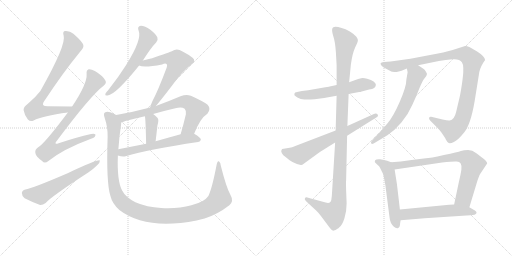
t = 0.00 s
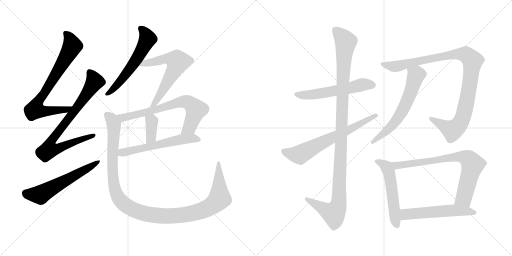
t = 2.81 s
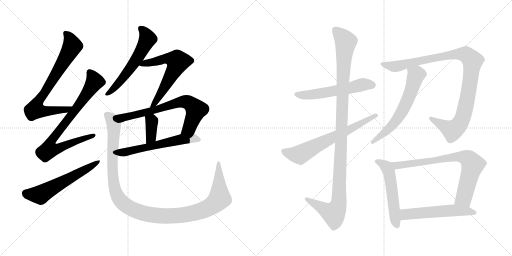
t = 5.62 s
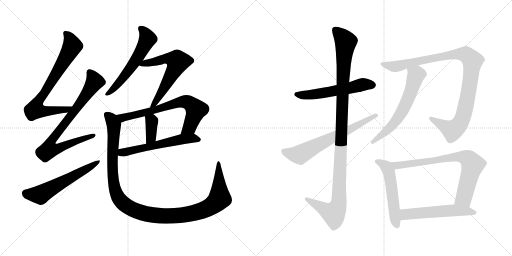
t = 8.43 s
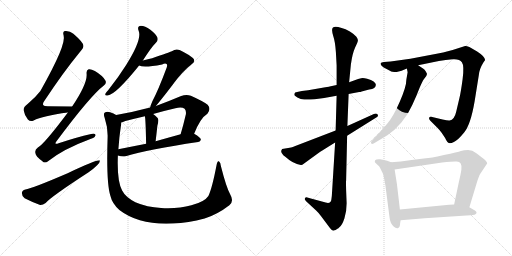
t = 11.24 s
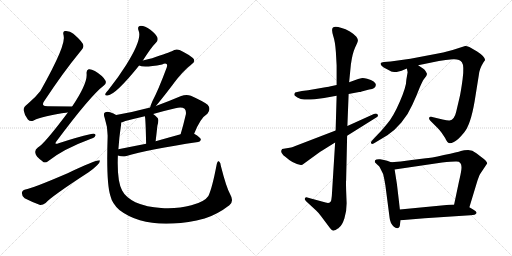
t = 14.05 s

The animated SVG that drew these frames (rendered in a browser with its animation timeline set to each time). Animation: 17 CSS @keyframes rules; one cycle of 14.05 s.

<svg version="1.1" viewBox="0 0 2048 1024" xmlns="http://www.w3.org/2000/svg">
  <g stroke="lightgray" stroke-dasharray="1,1" stroke-width="1" transform="scale(4, 4)">
    <line x1="0" y1="0" x2="256" y2="256"></line>
    <line x1="256" y1="0" x2="0" y2="256"></line>
    <line x1="128" y1="0" x2="128" y2="256"></line>
    <line x1="0" y1="128" x2="256" y2="128"></line>
    <line x1="256" y1="0" x2="512" y2="256"></line>
    <line x1="512" y1="0" x2="256" y2="256"></line>
    <line x1="384" y1="0" x2="384" y2="256"></line>
    <line x1="256" y1="128" x2="512" y2="128"></line>
  </g>
<g transform="scale(1, -1) translate(0, -850)">
   <style type="text/css">
    @keyframes keyframes0 {
      from {
       stroke: black;
       stroke-dashoffset: 751;
       stroke-width: 128;
       }
       71% {
       animation-timing-function: step-end;
       stroke: black;
       stroke-dashoffset: 0;
       stroke-width: 128;
       }
       to {
       stroke: black;
       stroke-width: 1024;
       }
       }
       #make-me-a-hanzi-animation-0 {
         animation: keyframes0 0.861165s both;
         animation-delay: 0.000000s;
         animation-timing-function: linear;
       }
    @keyframes keyframes1 {
      from {
       stroke: black;
       stroke-dashoffset: 798;
       stroke-width: 128;
       }
       72% {
       animation-timing-function: step-end;
       stroke: black;
       stroke-dashoffset: 0;
       stroke-width: 128;
       }
       to {
       stroke: black;
       stroke-width: 1024;
       }
       }
       #make-me-a-hanzi-animation-1 {
         animation: keyframes1 0.899414s both;
         animation-delay: 0.861165s;
         animation-timing-function: linear;
       }
    @keyframes keyframes2 {
      from {
       stroke: black;
       stroke-dashoffset: 585;
       stroke-width: 128;
       }
       66% {
       animation-timing-function: step-end;
       stroke: black;
       stroke-dashoffset: 0;
       stroke-width: 128;
       }
       to {
       stroke: black;
       stroke-width: 1024;
       }
       }
       #make-me-a-hanzi-animation-2 {
         animation: keyframes2 0.726074s both;
         animation-delay: 1.760579s;
         animation-timing-function: linear;
       }
    @keyframes keyframes3 {
      from {
       stroke: black;
       stroke-dashoffset: 581;
       stroke-width: 128;
       }
       65% {
       animation-timing-function: step-end;
       stroke: black;
       stroke-dashoffset: 0;
       stroke-width: 128;
       }
       to {
       stroke: black;
       stroke-width: 1024;
       }
       }
       #make-me-a-hanzi-animation-3 {
         animation: keyframes3 0.722819s both;
         animation-delay: 2.486653s;
         animation-timing-function: linear;
       }
    @keyframes keyframes4 {
      from {
       stroke: black;
       stroke-dashoffset: 619;
       stroke-width: 128;
       }
       67% {
       animation-timing-function: step-end;
       stroke: black;
       stroke-dashoffset: 0;
       stroke-width: 128;
       }
       to {
       stroke: black;
       stroke-width: 1024;
       }
       }
       #make-me-a-hanzi-animation-4 {
         animation: keyframes4 0.753743s both;
         animation-delay: 3.209472s;
         animation-timing-function: linear;
       }
    @keyframes keyframes5 {
      from {
       stroke: black;
       stroke-dashoffset: 702;
       stroke-width: 128;
       }
       70% {
       animation-timing-function: step-end;
       stroke: black;
       stroke-dashoffset: 0;
       stroke-width: 128;
       }
       to {
       stroke: black;
       stroke-width: 1024;
       }
       }
       #make-me-a-hanzi-animation-5 {
         animation: keyframes5 0.821289s both;
         animation-delay: 3.963215s;
         animation-timing-function: linear;
       }
    @keyframes keyframes6 {
      from {
       stroke: black;
       stroke-dashoffset: 369;
       stroke-width: 128;
       }
       55% {
       animation-timing-function: step-end;
       stroke: black;
       stroke-dashoffset: 0;
       stroke-width: 128;
       }
       to {
       stroke: black;
       stroke-width: 1024;
       }
       }
       #make-me-a-hanzi-animation-6 {
         animation: keyframes6 0.550293s both;
         animation-delay: 4.784504s;
         animation-timing-function: linear;
       }
    @keyframes keyframes7 {
      from {
       stroke: black;
       stroke-dashoffset: 579;
       stroke-width: 128;
       }
       65% {
       animation-timing-function: step-end;
       stroke: black;
       stroke-dashoffset: 0;
       stroke-width: 128;
       }
       to {
       stroke: black;
       stroke-width: 1024;
       }
       }
       #make-me-a-hanzi-animation-7 {
         animation: keyframes7 0.721191s both;
         animation-delay: 5.334797s;
         animation-timing-function: linear;
       }
    @keyframes keyframes8 {
      from {
       stroke: black;
       stroke-dashoffset: 1188;
       stroke-width: 128;
       }
       79% {
       animation-timing-function: step-end;
       stroke: black;
       stroke-dashoffset: 0;
       stroke-width: 128;
       }
       to {
       stroke: black;
       stroke-width: 1024;
       }
       }
       #make-me-a-hanzi-animation-8 {
         animation: keyframes8 1.216797s both;
         animation-delay: 6.055988s;
         animation-timing-function: linear;
       }
    @keyframes keyframes9 {
      from {
       stroke: black;
       stroke-dashoffset: 563;
       stroke-width: 128;
       }
       65% {
       animation-timing-function: step-end;
       stroke: black;
       stroke-dashoffset: 0;
       stroke-width: 128;
       }
       to {
       stroke: black;
       stroke-width: 1024;
       }
       }
       #make-me-a-hanzi-animation-9 {
         animation: keyframes9 0.708171s both;
         animation-delay: 7.272785s;
         animation-timing-function: linear;
       }
    @keyframes keyframes10 {
      from {
       stroke: black;
       stroke-dashoffset: 1134;
       stroke-width: 128;
       }
       79% {
       animation-timing-function: step-end;
       stroke: black;
       stroke-dashoffset: 0;
       stroke-width: 128;
       }
       to {
       stroke: black;
       stroke-width: 1024;
       }
       }
       #make-me-a-hanzi-animation-10 {
         animation: keyframes10 1.172852s both;
         animation-delay: 7.980956s;
         animation-timing-function: linear;
       }
    @keyframes keyframes11 {
      from {
       stroke: black;
       stroke-dashoffset: 664;
       stroke-width: 128;
       }
       68% {
       animation-timing-function: step-end;
       stroke: black;
       stroke-dashoffset: 0;
       stroke-width: 128;
       }
       to {
       stroke: black;
       stroke-width: 1024;
       }
       }
       #make-me-a-hanzi-animation-11 {
         animation: keyframes11 0.790365s both;
         animation-delay: 9.153808s;
         animation-timing-function: linear;
       }
    @keyframes keyframes12 {
      from {
       stroke: black;
       stroke-dashoffset: 1027;
       stroke-width: 128;
       }
       77% {
       animation-timing-function: step-end;
       stroke: black;
       stroke-dashoffset: 0;
       stroke-width: 128;
       }
       to {
       stroke: black;
       stroke-width: 1024;
       }
       }
       #make-me-a-hanzi-animation-12 {
         animation: keyframes12 1.085775s both;
         animation-delay: 9.944173s;
         animation-timing-function: linear;
       }
    @keyframes keyframes13 {
      from {
       stroke: black;
       stroke-dashoffset: 617;
       stroke-width: 128;
       }
       67% {
       animation-timing-function: step-end;
       stroke: black;
       stroke-dashoffset: 0;
       stroke-width: 128;
       }
       to {
       stroke: black;
       stroke-width: 1024;
       }
       }
       #make-me-a-hanzi-animation-13 {
         animation: keyframes13 0.752116s both;
         animation-delay: 11.029948s;
         animation-timing-function: linear;
       }
    @keyframes keyframes14 {
      from {
       stroke: black;
       stroke-dashoffset: 539;
       stroke-width: 128;
       }
       64% {
       animation-timing-function: step-end;
       stroke: black;
       stroke-dashoffset: 0;
       stroke-width: 128;
       }
       to {
       stroke: black;
       stroke-width: 1024;
       }
       }
       #make-me-a-hanzi-animation-14 {
         animation: keyframes14 0.688639s both;
         animation-delay: 11.782064s;
         animation-timing-function: linear;
       }
    @keyframes keyframes15 {
      from {
       stroke: black;
       stroke-dashoffset: 767;
       stroke-width: 128;
       }
       71% {
       animation-timing-function: step-end;
       stroke: black;
       stroke-dashoffset: 0;
       stroke-width: 128;
       }
       to {
       stroke: black;
       stroke-width: 1024;
       }
       }
       #make-me-a-hanzi-animation-15 {
         animation: keyframes15 0.874186s both;
         animation-delay: 12.470703s;
         animation-timing-function: linear;
       }
    @keyframes keyframes16 {
      from {
       stroke: black;
       stroke-dashoffset: 554;
       stroke-width: 128;
       }
       64% {
       animation-timing-function: step-end;
       stroke: black;
       stroke-dashoffset: 0;
       stroke-width: 128;
       }
       to {
       stroke: black;
       stroke-width: 1024;
       }
       }
       #make-me-a-hanzi-animation-16 {
         animation: keyframes16 0.700846s both;
         animation-delay: 13.344889s;
         animation-timing-function: linear;
       }
</style>
<path d="M 288.5 424.0 Q 236.5 425.0 191.5 425.0 Q 160.5 425.0 176.5 445.0 Q 251.5 559.0 320.5 643.0 Q 335.5 659.0 333.5 668.0 Q 332.5 681.0 293.5 715.0 Q 278.5 728.0 259.5 726.0 Q 249.5 723.0 254.5 708.0 Q 266.5 672.0 161.5 486.0 Q 142.5 461.0 111.5 435.0 Q 92.5 422.0 94.5 409.0 Q 97.5 390.0 111.5 372.0 Q 121.5 362.0 134.5 368.0 Q 170.5 387.0 271.5 400.0 C 301.5 404.0 318.5 423.0 288.5 424.0 Z" fill="lightgray"></path> 
<path d="M 271.5 400.0 Q 174.5 271.0 151.5 260.0 Q 138.5 251.0 141.5 238.0 Q 142.5 225.0 168.5 206.0 Q 178.5 194.0 193.5 206.0 Q 253.5 254.0 361.5 294.0 Q 380.5 300.0 381.5 308.0 Q 384.5 318.0 364.5 314.0 Q 306.5 301.0 234.5 277.0 Q 213.5 270.0 227.5 287.0 Q 362.5 468.0 415.5 508.0 Q 427.5 518.0 421.5 528.0 Q 411.5 547.0 379.5 566.0 Q 363.5 575.0 354.5 573.0 Q 344.5 569.0 346.5 554.0 Q 349.5 515.0 288.5 424.0 L 271.5 400.0 Z" fill="lightgray"></path> 
<path d="M 101.5 92.0 Q 88.5 89.0 87.5 78.0 Q 87.5 65.0 98.5 57.0 Q 123.5 44.0 160.5 30.0 Q 170.5 29.0 182.5 38.0 Q 206.5 65.0 354.5 161.0 Q 373.5 174.0 388.5 189.0 Q 400.5 199.0 399.5 208.0 Q 392.5 214.0 270.5 157.0 Q 128.5 96.0 101.5 92.0 Z" fill="lightgray"></path> 
<path d="M 571.5 608.0 Q 604.5 660.0 624.5 680.0 Q 633.5 689.0 629.5 700.0 Q 625.5 712.0 601.5 731.0 Q 579.5 747.0 563.5 747.0 Q 547.5 746.0 554.5 727.0 Q 569.5 694.0 504.5 590.0 Q 474.5 542.0 432.5 489.0 Q 423.5 480.0 421.5 475.0 Q 418.5 466.0 430.5 468.0 Q 463.5 472.0 556.5 588.0 L 571.5 608.0 Z" fill="lightgray"></path> 
<path d="M 623.5 426.0 Q 642.5 448.0 688.5 508.0 Q 727.5 563.0 766.5 593.0 Q 784.5 605.0 771.5 618.0 Q 758.5 630.0 718.5 650.0 Q 702.5 656.0 687.5 645.0 Q 678.5 641.0 608.5 617.0 Q 592.5 613.0 571.5 608.0 C 542.5 601.0 527.5 596.0 556.5 588.0 Q 574.5 578.0 648.5 592.0 Q 660.5 598.0 666.5 594.0 Q 670.5 590.0 666.5 579.0 Q 632.5 488.0 609.5 445.0 Q 602.5 429.0 600.5 420.0 C 591.5 391.0 604.5 403.0 623.5 426.0 Z" fill="lightgray"></path> 
<path d="M 776.5 315.0 Q 801.5 378.0 829.5 395.0 Q 845.5 414.0 830.5 431.0 Q 814.5 444.0 763.5 467.0 Q 745.5 474.0 724.5 466.0 Q 672.5 444.0 623.5 426.0 L 600.5 420.0 Q 533.5 402.0 464.5 390.0 C 434.5 385.0 456.5 351.0 484.5 360.0 Q 490.5 361.0 501.5 366.0 Q 540.5 376.0 579.5 385.0 L 612.5 394.0 Q 657.5 407.0 701.5 417.0 Q 726.5 424.0 738.5 415.0 Q 745.5 408.0 743.5 393.0 Q 733.5 350.0 722.5 313.0 C 714.5 284.0 764.5 287.0 776.5 315.0 Z" fill="lightgray"></path> 
<path d="M 579.5 385.0 Q 582.5 376.0 584.5 275.0 C 585.5 245.0 619.5 255.0 622.5 285.0 Q 626.5 319.0 629.5 347.0 Q 636.5 371.0 630.5 378.0 Q 621.5 388.0 612.5 394.0 C 588.5 411.0 573.5 414.0 579.5 385.0 Z" fill="lightgray"></path> 
<path d="M 471.5 228.0 Q 489.5 222.0 502.5 225.0 Q 593.5 252.0 792.5 282.0 Q 802.5 283.0 803.5 292.0 Q 803.5 299.0 776.5 315.0 C 762.5 324.0 751.5 321.0 722.5 313.0 Q 668.5 298.0 622.5 285.0 L 584.5 275.0 Q 523.5 263.0 473.5 253.0 C 444.5 247.0 442.5 236.0 471.5 228.0 Z" fill="lightgray"></path> 
<path d="M 921.5 71.0 Q 905.5 99.0 883.5 186.0 Q 882.5 201.0 875.5 205.0 Q 869.5 208.0 866.5 191.0 Q 848.5 97.0 833.5 66.0 Q 817.5 42.0 765.5 29.0 Q 711.5 14.0 644.5 18.0 Q 587.5 21.0 541.5 41.0 Q 501.5 62.0 488.5 88.0 Q 467.5 127.0 471.5 228.0 L 473.5 253.0 Q 476.5 301.0 484.5 353.0 Q 484.5 357.0 484.5 360.0 C 486.5 380.0 486.5 380.0 464.5 390.0 Q 454.5 397.0 440.5 401.0 Q 427.5 405.0 419.5 400.0 Q 412.5 396.0 418.5 379.0 Q 431.5 340.0 430.5 303.0 Q 424.5 119.0 441.5 67.0 Q 448.5 36.0 477.5 10.0 Q 582.5 -71.0 786.5 -32.0 Q 801.5 -28.0 818.5 -24.0 Q 869.5 -8.0 917.5 29.0 Q 936.5 45.0 921.5 71.0 Z" fill="lightgray"></path> 
<path d="M 1346.5 510.0 L 1318.5 504.0 Q 1317.5 503.0 1278.5 497.0 L 1232.5 489.0 L 1207.5 486.0 L 1188.5 482.0 Q 1178.5 481.0 1177.5 475.0 Q 1175.5 469.0 1182.5 465.0 Q 1188.5 459.0 1198.5 456.0 Q 1209.5 449.0 1258.5 453.0 L 1296.5 458.0 L 1346.5 467.0 L 1394.5 474.0 L 1436.5 482.0 Q 1442.5 482.0 1446.5 484.0 L 1476.5 492.0 Q 1503.5 495.0 1503.5 511.0 Q 1503.5 517.0 1494.5 524.0 Q 1485.5 531.0 1468.5 535.0 Q 1452.5 539.0 1444.5 537.0 L 1432.5 534.0 L 1396.5 521.0 L 1346.5 510.0 Z" fill="lightgray"></path> 
<path d="M 1328.5 731.0 Q 1327.5 724.0 1333.5 704.0 Q 1340.5 684.0 1343.5 642.0 L 1346.5 588.0 L 1346.5 510.0 L 1346.5 467.0 L 1342.5 328.0 L 1340.5 280.0 L 1328.5 86.0 Q 1327.5 64.0 1325.5 52.0 Q 1323.5 34.0 1302.5 40.0 L 1232.5 59.0 Q 1222.5 64.0 1219.5 56.0 Q 1216.5 52.0 1225.5 44.0 L 1264.5 8.0 Q 1271.5 2.0 1284.5 -15.0 L 1320.5 -63.0 Q 1329.5 -75.0 1335.5 -72.0 L 1342.5 -70.0 L 1349.5 -65.0 Q 1351.5 -65.0 1357.5 -59.0 Q 1368.5 -51.0 1377.5 -24.0 Q 1386.5 2.0 1386.5 37.0 L 1384.5 89.0 Q 1383.5 124.0 1384.5 129.0 L 1388.5 307.0 L 1389.5 346.0 L 1394.5 474.0 L 1396.5 521.0 L 1403.5 592.0 Q 1409.5 636.0 1420.5 660.0 Q 1431.5 683.0 1431.5 688.0 Q 1432.5 693.0 1425.5 703.0 Q 1418.5 712.0 1399.5 724.0 Q 1381.5 735.0 1366.5 738.0 Q 1328.5 751.0 1328.5 731.0 Z" fill="lightgray"></path> 
<path d="M 1342.5 328.0 L 1178.5 265.0 Q 1171.5 261.0 1164.5 260.0 L 1128.5 254.0 L 1125.5 248.0 Q 1123.5 245.0 1127.5 237.0 Q 1131.5 229.0 1142.5 222.0 Q 1171.5 195.0 1203.5 190.0 Q 1208.5 189.0 1213.5 194.0 L 1279.5 242.0 L 1340.5 280.0 L 1388.5 307.0 L 1503.5 379.0 Q 1515.5 385.0 1510.5 392.0 Q 1505.5 398.0 1495.5 394.0 L 1389.5 346.0 L 1342.5 328.0 Z" fill="lightgray"></path> 
<path d="M 1672.5 589.0 L 1755.5 606.0 Q 1782.5 611.0 1810.5 613.0 Q 1838.5 615.0 1847.5 601.0 Q 1857.5 587.0 1850.5 534.0 Q 1843.5 481.0 1837.5 457.0 L 1824.5 402.0 Q 1817.5 371.0 1798.5 368.0 Q 1791.5 367.0 1770.5 372.0 L 1724.5 383.0 Q 1718.5 384.0 1716.5 379.0 Q 1714.5 374.0 1720.5 368.0 L 1748.5 340.0 Q 1760.5 328.0 1766.5 319.0 L 1780.5 298.0 Q 1789.5 278.0 1796.5 278.0 Q 1800.5 275.0 1815.5 282.0 Q 1830.5 288.0 1856.5 320.0 Q 1882.5 351.0 1898.5 445.0 L 1915.5 551.0 Q 1917.5 574.0 1933.5 600.0 L 1940.5 610.0 Q 1939.5 624.0 1908.5 644.0 L 1877.5 662.0 Q 1864.5 667.0 1860.5 666.0 L 1810.5 650.0 L 1772.5 640.0 Q 1744.5 634.0 1704.5 627.0 L 1641.5 615.0 L 1562.5 604.0 L 1535.5 602.0 Q 1524.5 600.0 1522.5 597.0 Q 1521.5 594.0 1525.5 588.0 Q 1530.5 581.0 1546.5 574.0 L 1561.5 566.0 Q 1565.5 562.0 1586.5 562.0 L 1606.5 567.0 L 1627.5 576.0 L 1672.5 589.0 Z" fill="lightgray"></path> 
<path d="M 1630.5 561.0 L 1625.5 532.0 Q 1625.5 504.0 1599.5 444.0 Q 1573.5 384.0 1549.5 356.0 Q 1526.5 327.0 1501.5 302.0 L 1488.5 288.0 Q 1481.5 281.0 1484.5 277.0 Q 1487.5 272.0 1494.5 276.0 L 1549.5 309.0 Q 1578.5 328.0 1605.5 360.0 Q 1632.5 392.0 1649.5 431.0 Q 1667.5 470.0 1678.5 499.0 Q 1690.5 527.0 1694.5 532.0 L 1704.5 545.0 Q 1708.5 551.0 1707.5 556.0 L 1702.5 565.0 Q 1698.5 572.0 1693.5 575.0 L 1672.5 589.0 C 1647.5 606.0 1621.5 605.0 1627.5 576.0 L 1630.5 561.0 Z" fill="lightgray"></path> 
<path d="M 1564.5 201.0 L 1548.5 207.0 Q 1537.5 211.0 1520.5 213.0 Q 1504.5 214.0 1500.5 209.0 Q 1498.5 204.0 1499.5 201.0 L 1508.5 192.0 Q 1518.5 184.0 1519.5 180.0 L 1532.5 154.0 Q 1537.5 134.0 1541.5 109.0 L 1558.5 -22.0 Q 1560.5 -42.0 1574.5 -56.0 Q 1584.5 -65.0 1592.5 -62.0 Q 1599.5 -61.0 1600.5 -43.0 L 1602.5 -31.0 L 1599.5 12.0 L 1594.5 56.0 Q 1588.5 116.0 1578.5 172.0 C 1574.5 197.0 1574.5 197.0 1564.5 201.0 Z" fill="lightgray"></path> 
<path d="M 1877.5 21.0 L 1907.5 120.0 Q 1915.5 146.0 1920.5 154.0 L 1948.5 196.0 Q 1948.5 203.0 1935.5 214.0 L 1905.5 237.0 Q 1889.5 250.0 1872.5 250.0 Q 1855.5 250.0 1843.5 246.0 Q 1832.5 242.0 1775.5 230.0 Q 1719.5 217.0 1703.5 217.0 L 1646.5 210.0 Q 1600.5 202.0 1564.5 201.0 C 1534.5 200.0 1548.5 168.0 1578.5 172.0 L 1768.5 200.0 Q 1814.5 205.0 1826.5 204.0 Q 1849.5 204.0 1845.5 172.0 Q 1843.5 156.0 1835.5 122.0 L 1816.5 32.0 C 1810.5 3.0 1868.5 -8.0 1877.5 21.0 Z" fill="lightgray"></path> 
<path d="M 1698.5 -23.0 L 1881.5 -11.0 Q 1902.5 -10.0 1905.5 -3.0 Q 1909.5 3.0 1892.5 12.0 L 1877.5 21.0 L 1816.5 32.0 L 1796.5 31.0 L 1599.5 12.0 C 1569.5 9.0 1572.5 -33.0 1602.5 -31.0 L 1698.5 -23.0 Z" fill="lightgray"></path> 
      <clipPath id="make-me-a-hanzi-clip-0">
      <path d="M 288.5 424.0 Q 236.5 425.0 191.5 425.0 Q 160.5 425.0 176.5 445.0 Q 251.5 559.0 320.5 643.0 Q 335.5 659.0 333.5 668.0 Q 332.5 681.0 293.5 715.0 Q 278.5 728.0 259.5 726.0 Q 249.5 723.0 254.5 708.0 Q 266.5 672.0 161.5 486.0 Q 142.5 461.0 111.5 435.0 Q 92.5 422.0 94.5 409.0 Q 97.5 390.0 111.5 372.0 Q 121.5 362.0 134.5 368.0 Q 170.5 387.0 271.5 400.0 C 301.5 404.0 318.5 423.0 288.5 424.0 Z" fill="lightgray"></path>
      </clipPath>
      <path clip-path="url(#make-me-a-hanzi-clip-0)" d="M 264.5 715.0 L 283.5 687.0 L 287.5 661.0 L 146.5 432.0 L 140.5 411.0 L 166.5 405.0 L 259.5 409.0 L 281.5 420.0 " fill="none" id="make-me-a-hanzi-animation-0" stroke-dasharray="623 1246" stroke-linecap="round"></path>

      <clipPath id="make-me-a-hanzi-clip-1">
      <path d="M 271.5 400.0 Q 174.5 271.0 151.5 260.0 Q 138.5 251.0 141.5 238.0 Q 142.5 225.0 168.5 206.0 Q 178.5 194.0 193.5 206.0 Q 253.5 254.0 361.5 294.0 Q 380.5 300.0 381.5 308.0 Q 384.5 318.0 364.5 314.0 Q 306.5 301.0 234.5 277.0 Q 213.5 270.0 227.5 287.0 Q 362.5 468.0 415.5 508.0 Q 427.5 518.0 421.5 528.0 Q 411.5 547.0 379.5 566.0 Q 363.5 575.0 354.5 573.0 Q 344.5 569.0 346.5 554.0 Q 349.5 515.0 288.5 424.0 L 271.5 400.0 Z" fill="lightgray"></path>
      </clipPath>
      <path clip-path="url(#make-me-a-hanzi-clip-1)" d="M 359.5 561.0 L 378.5 524.0 L 317.5 432.0 L 211.5 296.0 L 203.5 258.0 L 236.5 257.0 L 373.5 308.0 " fill="none" id="make-me-a-hanzi-animation-1" stroke-dasharray="670 1340" stroke-linecap="round"></path>

      <clipPath id="make-me-a-hanzi-clip-2">
      <path d="M 101.5 92.0 Q 88.5 89.0 87.5 78.0 Q 87.5 65.0 98.5 57.0 Q 123.5 44.0 160.5 30.0 Q 170.5 29.0 182.5 38.0 Q 206.5 65.0 354.5 161.0 Q 373.5 174.0 388.5 189.0 Q 400.5 199.0 399.5 208.0 Q 392.5 214.0 270.5 157.0 Q 128.5 96.0 101.5 92.0 Z" fill="lightgray"></path>
      </clipPath>
      <path clip-path="url(#make-me-a-hanzi-clip-2)" d="M 103.5 77.0 L 161.5 71.0 L 397.5 204.0 " fill="none" id="make-me-a-hanzi-animation-2" stroke-dasharray="457 914" stroke-linecap="round"></path>

      <clipPath id="make-me-a-hanzi-clip-3">
      <path d="M 571.5 608.0 Q 604.5 660.0 624.5 680.0 Q 633.5 689.0 629.5 700.0 Q 625.5 712.0 601.5 731.0 Q 579.5 747.0 563.5 747.0 Q 547.5 746.0 554.5 727.0 Q 569.5 694.0 504.5 590.0 Q 474.5 542.0 432.5 489.0 Q 423.5 480.0 421.5 475.0 Q 418.5 466.0 430.5 468.0 Q 463.5 472.0 556.5 588.0 L 571.5 608.0 Z" fill="lightgray"></path>
      </clipPath>
      <path clip-path="url(#make-me-a-hanzi-clip-3)" d="M 563.5 735.0 L 581.5 716.0 L 590.5 695.0 L 574.5 662.0 L 504.5 553.0 L 450.5 491.0 L 428.5 475.0 " fill="none" id="make-me-a-hanzi-animation-3" stroke-dasharray="453 906" stroke-linecap="round"></path>

      <clipPath id="make-me-a-hanzi-clip-4">
      <path d="M 623.5 426.0 Q 642.5 448.0 688.5 508.0 Q 727.5 563.0 766.5 593.0 Q 784.5 605.0 771.5 618.0 Q 758.5 630.0 718.5 650.0 Q 702.5 656.0 687.5 645.0 Q 678.5 641.0 608.5 617.0 Q 592.5 613.0 571.5 608.0 C 542.5 601.0 527.5 596.0 556.5 588.0 Q 574.5 578.0 648.5 592.0 Q 660.5 598.0 666.5 594.0 Q 670.5 590.0 666.5 579.0 Q 632.5 488.0 609.5 445.0 Q 602.5 429.0 600.5 420.0 C 591.5 391.0 604.5 403.0 623.5 426.0 Z" fill="lightgray"></path>
      </clipPath>
      <path clip-path="url(#make-me-a-hanzi-clip-4)" d="M 562.5 592.0 L 634.5 605.0 L 662.5 616.0 L 689.5 614.0 L 710.5 604.0 L 698.5 572.0 L 646.5 480.0 L 605.5 424.0 " fill="none" id="make-me-a-hanzi-animation-4" stroke-dasharray="491 982" stroke-linecap="round"></path>

      <clipPath id="make-me-a-hanzi-clip-5">
      <path d="M 776.5 315.0 Q 801.5 378.0 829.5 395.0 Q 845.5 414.0 830.5 431.0 Q 814.5 444.0 763.5 467.0 Q 745.5 474.0 724.5 466.0 Q 672.5 444.0 623.5 426.0 L 600.5 420.0 Q 533.5 402.0 464.5 390.0 C 434.5 385.0 456.5 351.0 484.5 360.0 Q 490.5 361.0 501.5 366.0 Q 540.5 376.0 579.5 385.0 L 612.5 394.0 Q 657.5 407.0 701.5 417.0 Q 726.5 424.0 738.5 415.0 Q 745.5 408.0 743.5 393.0 Q 733.5 350.0 722.5 313.0 C 714.5 284.0 764.5 287.0 776.5 315.0 Z" fill="lightgray"></path>
      </clipPath>
      <path clip-path="url(#make-me-a-hanzi-clip-5)" d="M 472.5 388.0 L 491.5 379.0 L 631.5 413.0 L 725.5 443.0 L 750.5 441.0 L 784.5 411.0 L 758.5 341.0 L 729.5 318.0 " fill="none" id="make-me-a-hanzi-animation-5" stroke-dasharray="574 1148" stroke-linecap="round"></path>

      <clipPath id="make-me-a-hanzi-clip-6">
      <path d="M 579.5 385.0 Q 582.5 376.0 584.5 275.0 C 585.5 245.0 619.5 255.0 622.5 285.0 Q 626.5 319.0 629.5 347.0 Q 636.5 371.0 630.5 378.0 Q 621.5 388.0 612.5 394.0 C 588.5 411.0 573.5 414.0 579.5 385.0 Z" fill="lightgray"></path>
      </clipPath>
      <path clip-path="url(#make-me-a-hanzi-clip-6)" d="M 585.5 384.0 L 607.5 361.0 L 604.5 301.0 L 587.5 289.0 " fill="none" id="make-me-a-hanzi-animation-6" stroke-dasharray="241 482" stroke-linecap="round"></path>

      <clipPath id="make-me-a-hanzi-clip-7">
      <path d="M 471.5 228.0 Q 489.5 222.0 502.5 225.0 Q 593.5 252.0 792.5 282.0 Q 802.5 283.0 803.5 292.0 Q 803.5 299.0 776.5 315.0 C 762.5 324.0 751.5 321.0 722.5 313.0 Q 668.5 298.0 622.5 285.0 L 584.5 275.0 Q 523.5 263.0 473.5 253.0 C 444.5 247.0 442.5 236.0 471.5 228.0 Z" fill="lightgray"></path>
      </clipPath>
      <path clip-path="url(#make-me-a-hanzi-clip-7)" d="M 481.5 233.0 L 488.5 240.0 L 729.5 293.0 L 775.5 297.0 L 794.5 291.0 " fill="none" id="make-me-a-hanzi-animation-7" stroke-dasharray="451 902" stroke-linecap="round"></path>

      <clipPath id="make-me-a-hanzi-clip-8">
      <path d="M 921.5 71.0 Q 905.5 99.0 883.5 186.0 Q 882.5 201.0 875.5 205.0 Q 869.5 208.0 866.5 191.0 Q 848.5 97.0 833.5 66.0 Q 817.5 42.0 765.5 29.0 Q 711.5 14.0 644.5 18.0 Q 587.5 21.0 541.5 41.0 Q 501.5 62.0 488.5 88.0 Q 467.5 127.0 471.5 228.0 L 473.5 253.0 Q 476.5 301.0 484.5 353.0 Q 484.5 357.0 484.5 360.0 C 486.5 380.0 486.5 380.0 464.5 390.0 Q 454.5 397.0 440.5 401.0 Q 427.5 405.0 419.5 400.0 Q 412.5 396.0 418.5 379.0 Q 431.5 340.0 430.5 303.0 Q 424.5 119.0 441.5 67.0 Q 448.5 36.0 477.5 10.0 Q 582.5 -71.0 786.5 -32.0 Q 801.5 -28.0 818.5 -24.0 Q 869.5 -8.0 917.5 29.0 Q 936.5 45.0 921.5 71.0 Z" fill="lightgray"></path>
      </clipPath>
      <path clip-path="url(#make-me-a-hanzi-clip-8)" d="M 427.5 391.0 L 447.5 371.0 L 455.5 350.0 L 448.5 205.0 L 457.5 102.0 L 472.5 60.0 L 484.5 44.0 L 530.5 12.0 L 590.5 -7.0 L 680.5 -14.0 L 770.5 -3.0 L 835.5 20.0 L 878.5 56.0 L 874.5 199.0 " fill="none" id="make-me-a-hanzi-animation-8" stroke-dasharray="1060 2120" stroke-linecap="round"></path>

      <clipPath id="make-me-a-hanzi-clip-9">
      <path d="M 1346.5 510.0 L 1318.5 504.0 Q 1317.5 503.0 1278.5 497.0 L 1232.5 489.0 L 1207.5 486.0 L 1188.5 482.0 Q 1178.5 481.0 1177.5 475.0 Q 1175.5 469.0 1182.5 465.0 Q 1188.5 459.0 1198.5 456.0 Q 1209.5 449.0 1258.5 453.0 L 1296.5 458.0 L 1346.5 467.0 L 1394.5 474.0 L 1436.5 482.0 Q 1442.5 482.0 1446.5 484.0 L 1476.5 492.0 Q 1503.5 495.0 1503.5 511.0 Q 1503.5 517.0 1494.5 524.0 Q 1485.5 531.0 1468.5 535.0 Q 1452.5 539.0 1444.5 537.0 L 1432.5 534.0 L 1396.5 521.0 L 1346.5 510.0 Z" fill="lightgray"></path>
      </clipPath>
      <path clip-path="url(#make-me-a-hanzi-clip-9)" d="M 1186.5 473.0 L 1243.5 471.0 L 1450.5 512.0 L 1489.5 511.0 " fill="none" id="make-me-a-hanzi-animation-9" stroke-dasharray="435 870" stroke-linecap="round"></path>

      <clipPath id="make-me-a-hanzi-clip-10">
      <path d="M 1328.5 731.0 Q 1327.5 724.0 1333.5 704.0 Q 1340.5 684.0 1343.5 642.0 L 1346.5 588.0 L 1346.5 510.0 L 1346.5 467.0 L 1342.5 328.0 L 1340.5 280.0 L 1328.5 86.0 Q 1327.5 64.0 1325.5 52.0 Q 1323.5 34.0 1302.5 40.0 L 1232.5 59.0 Q 1222.5 64.0 1219.5 56.0 Q 1216.5 52.0 1225.5 44.0 L 1264.5 8.0 Q 1271.5 2.0 1284.5 -15.0 L 1320.5 -63.0 Q 1329.5 -75.0 1335.5 -72.0 L 1342.5 -70.0 L 1349.5 -65.0 Q 1351.5 -65.0 1357.5 -59.0 Q 1368.5 -51.0 1377.5 -24.0 Q 1386.5 2.0 1386.5 37.0 L 1384.5 89.0 Q 1383.5 124.0 1384.5 129.0 L 1388.5 307.0 L 1389.5 346.0 L 1394.5 474.0 L 1396.5 521.0 L 1403.5 592.0 Q 1409.5 636.0 1420.5 660.0 Q 1431.5 683.0 1431.5 688.0 Q 1432.5 693.0 1425.5 703.0 Q 1418.5 712.0 1399.5 724.0 Q 1381.5 735.0 1366.5 738.0 Q 1328.5 751.0 1328.5 731.0 Z" fill="lightgray"></path>
      </clipPath>
      <path clip-path="url(#make-me-a-hanzi-clip-10)" d="M 1340.5 731.0 L 1383.5 683.0 L 1370.5 518.0 L 1355.5 42.0 L 1348.5 16.0 L 1334.5 -4.0 L 1227.5 52.0 " fill="none" id="make-me-a-hanzi-animation-10" stroke-dasharray="1006 2012" stroke-linecap="round"></path>

      <clipPath id="make-me-a-hanzi-clip-11">
      <path d="M 1342.5 328.0 L 1178.5 265.0 Q 1171.5 261.0 1164.5 260.0 L 1128.5 254.0 L 1125.5 248.0 Q 1123.5 245.0 1127.5 237.0 Q 1131.5 229.0 1142.5 222.0 Q 1171.5 195.0 1203.5 190.0 Q 1208.5 189.0 1213.5 194.0 L 1279.5 242.0 L 1340.5 280.0 L 1388.5 307.0 L 1503.5 379.0 Q 1515.5 385.0 1510.5 392.0 Q 1505.5 398.0 1495.5 394.0 L 1389.5 346.0 L 1342.5 328.0 Z" fill="lightgray"></path>
      </clipPath>
      <path clip-path="url(#make-me-a-hanzi-clip-11)" d="M 1135.5 247.0 L 1148.5 239.0 L 1198.5 231.0 L 1502.5 388.0 " fill="none" id="make-me-a-hanzi-animation-11" stroke-dasharray="536 1072" stroke-linecap="round"></path>

      <clipPath id="make-me-a-hanzi-clip-12">
      <path d="M 1672.5 589.0 L 1755.5 606.0 Q 1782.5 611.0 1810.5 613.0 Q 1838.5 615.0 1847.5 601.0 Q 1857.5 587.0 1850.5 534.0 Q 1843.5 481.0 1837.5 457.0 L 1824.5 402.0 Q 1817.5 371.0 1798.5 368.0 Q 1791.5 367.0 1770.5 372.0 L 1724.5 383.0 Q 1718.5 384.0 1716.5 379.0 Q 1714.5 374.0 1720.5 368.0 L 1748.5 340.0 Q 1760.5 328.0 1766.5 319.0 L 1780.5 298.0 Q 1789.5 278.0 1796.5 278.0 Q 1800.5 275.0 1815.5 282.0 Q 1830.5 288.0 1856.5 320.0 Q 1882.5 351.0 1898.5 445.0 L 1915.5 551.0 Q 1917.5 574.0 1933.5 600.0 L 1940.5 610.0 Q 1939.5 624.0 1908.5 644.0 L 1877.5 662.0 Q 1864.5 667.0 1860.5 666.0 L 1810.5 650.0 L 1772.5 640.0 Q 1744.5 634.0 1704.5 627.0 L 1641.5 615.0 L 1562.5 604.0 L 1535.5 602.0 Q 1524.5 600.0 1522.5 597.0 Q 1521.5 594.0 1525.5 588.0 Q 1530.5 581.0 1546.5 574.0 L 1561.5 566.0 Q 1565.5 562.0 1586.5 562.0 L 1606.5 567.0 L 1627.5 576.0 L 1672.5 589.0 Z" fill="lightgray"></path>
      </clipPath>
      <path clip-path="url(#make-me-a-hanzi-clip-12)" d="M 1530.5 595.0 L 1579.5 584.0 L 1808.5 632.0 L 1840.5 634.0 L 1862.5 632.0 L 1884.5 614.0 L 1889.5 596.0 L 1866.5 440.0 L 1850.5 377.0 L 1835.5 350.0 L 1809.5 328.0 L 1723.5 375.0 " fill="none" id="make-me-a-hanzi-animation-12" stroke-dasharray="899 1798" stroke-linecap="round"></path>

      <clipPath id="make-me-a-hanzi-clip-13">
      <path d="M 1630.5 561.0 L 1625.5 532.0 Q 1625.5 504.0 1599.5 444.0 Q 1573.5 384.0 1549.5 356.0 Q 1526.5 327.0 1501.5 302.0 L 1488.5 288.0 Q 1481.5 281.0 1484.5 277.0 Q 1487.5 272.0 1494.5 276.0 L 1549.5 309.0 Q 1578.5 328.0 1605.5 360.0 Q 1632.5 392.0 1649.5 431.0 Q 1667.5 470.0 1678.5 499.0 Q 1690.5 527.0 1694.5 532.0 L 1704.5 545.0 Q 1708.5 551.0 1707.5 556.0 L 1702.5 565.0 Q 1698.5 572.0 1693.5 575.0 L 1672.5 589.0 C 1647.5 606.0 1621.5 605.0 1627.5 576.0 L 1630.5 561.0 Z" fill="lightgray"></path>
      </clipPath>
      <path clip-path="url(#make-me-a-hanzi-clip-13)" d="M 1637.5 570.0 L 1657.5 558.0 L 1662.5 547.0 L 1646.5 491.0 L 1606.5 401.0 L 1556.5 335.0 L 1489.5 281.0 " fill="none" id="make-me-a-hanzi-animation-13" stroke-dasharray="489 978" stroke-linecap="round"></path>

      <clipPath id="make-me-a-hanzi-clip-14">
      <path d="M 1564.5 201.0 L 1548.5 207.0 Q 1537.5 211.0 1520.5 213.0 Q 1504.5 214.0 1500.5 209.0 Q 1498.5 204.0 1499.5 201.0 L 1508.5 192.0 Q 1518.5 184.0 1519.5 180.0 L 1532.5 154.0 Q 1537.5 134.0 1541.5 109.0 L 1558.5 -22.0 Q 1560.5 -42.0 1574.5 -56.0 Q 1584.5 -65.0 1592.5 -62.0 Q 1599.5 -61.0 1600.5 -43.0 L 1602.5 -31.0 L 1599.5 12.0 L 1594.5 56.0 Q 1588.5 116.0 1578.5 172.0 C 1574.5 197.0 1574.5 197.0 1564.5 201.0 Z" fill="lightgray"></path>
      </clipPath>
      <path clip-path="url(#make-me-a-hanzi-clip-14)" d="M 1507.5 204.0 L 1537.5 190.0 L 1556.5 161.0 L 1588.5 -52.0 " fill="none" id="make-me-a-hanzi-animation-14" stroke-dasharray="411 822" stroke-linecap="round"></path>

      <clipPath id="make-me-a-hanzi-clip-15">
      <path d="M 1877.5 21.0 L 1907.5 120.0 Q 1915.5 146.0 1920.5 154.0 L 1948.5 196.0 Q 1948.5 203.0 1935.5 214.0 L 1905.5 237.0 Q 1889.5 250.0 1872.5 250.0 Q 1855.5 250.0 1843.5 246.0 Q 1832.5 242.0 1775.5 230.0 Q 1719.5 217.0 1703.5 217.0 L 1646.5 210.0 Q 1600.5 202.0 1564.5 201.0 C 1534.5 200.0 1548.5 168.0 1578.5 172.0 L 1768.5 200.0 Q 1814.5 205.0 1826.5 204.0 Q 1849.5 204.0 1845.5 172.0 Q 1843.5 156.0 1835.5 122.0 L 1816.5 32.0 C 1810.5 3.0 1868.5 -8.0 1877.5 21.0 Z" fill="lightgray"></path>
      </clipPath>
      <path clip-path="url(#make-me-a-hanzi-clip-15)" d="M 1570.5 198.0 L 1587.5 188.0 L 1824.5 223.0 L 1866.5 218.0 L 1890.5 191.0 L 1854.5 58.0 L 1825.5 38.0 " fill="none" id="make-me-a-hanzi-animation-15" stroke-dasharray="639 1278" stroke-linecap="round"></path>

      <clipPath id="make-me-a-hanzi-clip-16">
      <path d="M 1698.5 -23.0 L 1881.5 -11.0 Q 1902.5 -10.0 1905.5 -3.0 Q 1909.5 3.0 1892.5 12.0 L 1877.5 21.0 L 1816.5 32.0 L 1796.5 31.0 L 1599.5 12.0 C 1569.5 9.0 1572.5 -33.0 1602.5 -31.0 L 1698.5 -23.0 Z" fill="lightgray"></path>
      </clipPath>
      <path clip-path="url(#make-me-a-hanzi-clip-16)" d="M 1608.5 -23.0 L 1621.5 -9.0 L 1639.5 -5.0 L 1745.5 4.0 L 1820.5 9.0 L 1898.5 -1.0 " fill="none" id="make-me-a-hanzi-animation-16" stroke-dasharray="426 852" stroke-linecap="round"></path>

</g>
</svg>
